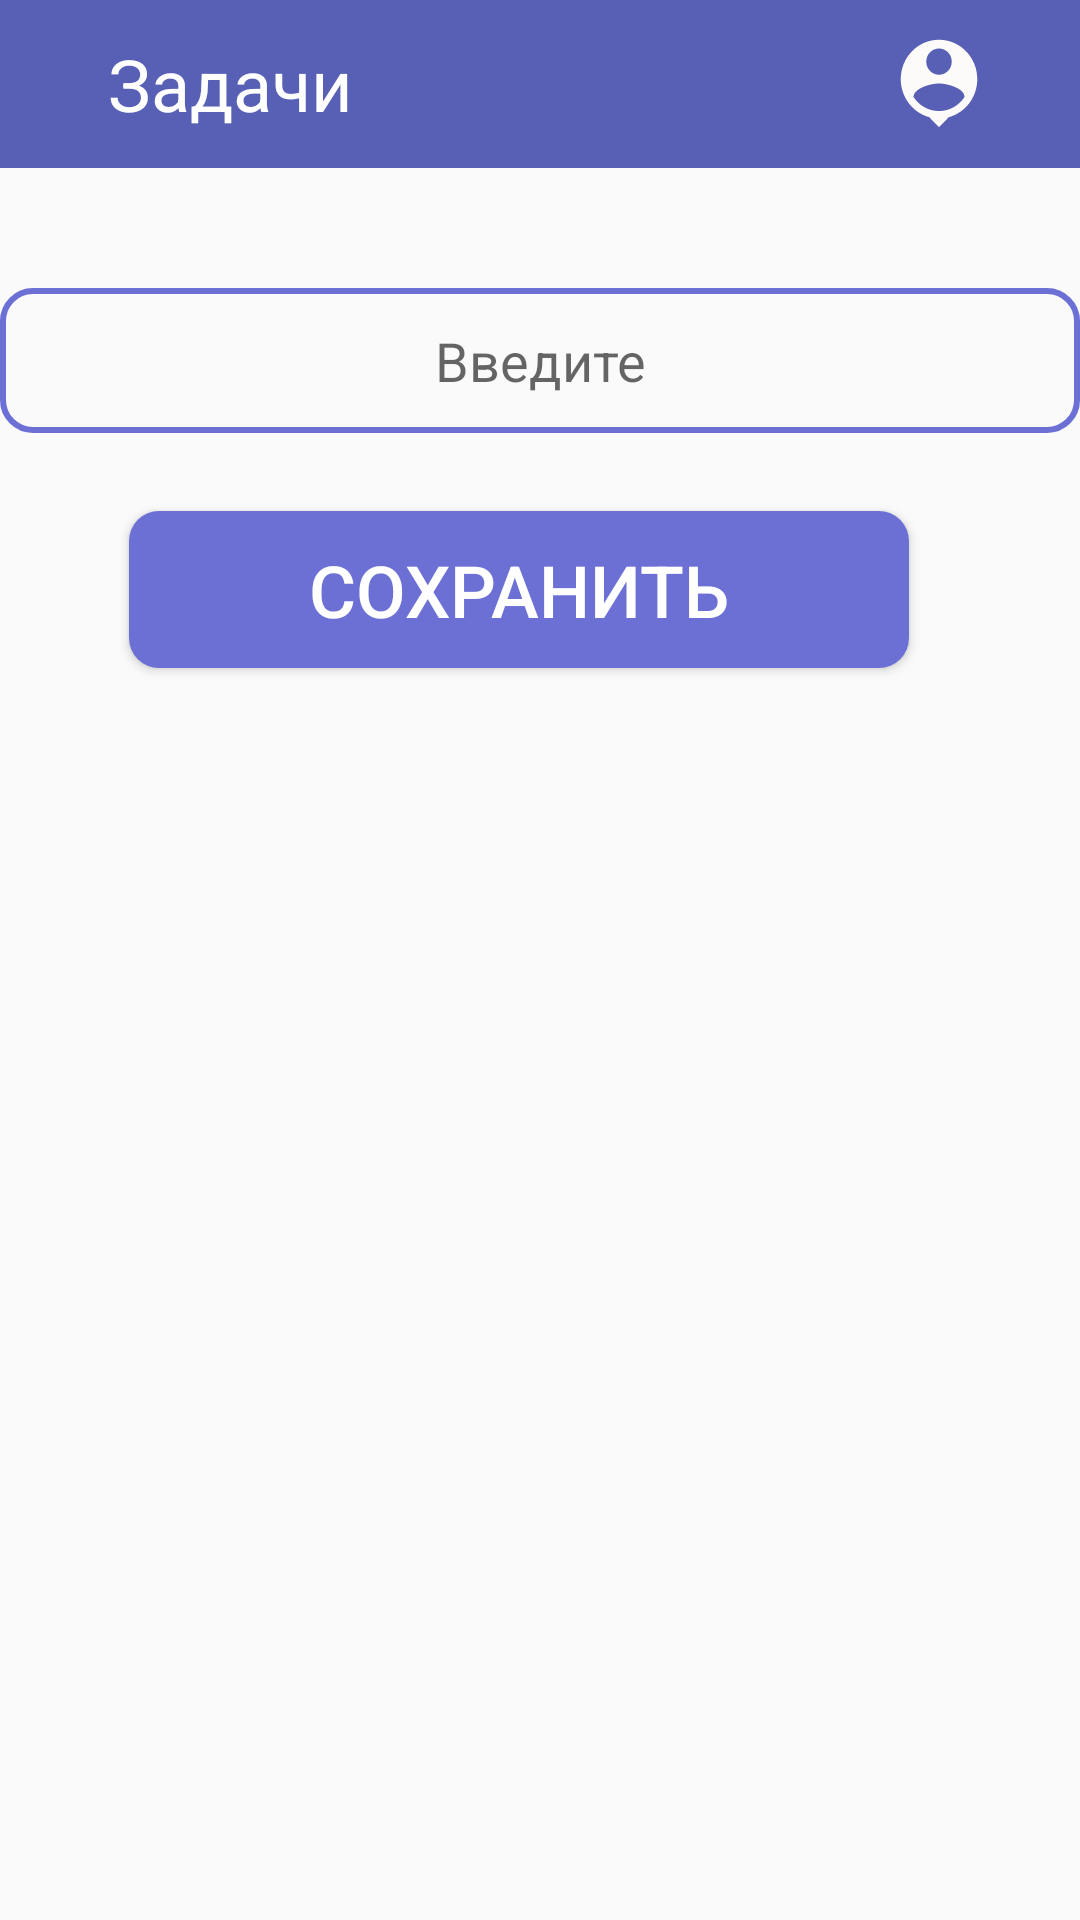

Layout XML and referenced resources for this Android screen:
<!-- AndroidManifest.xml: application theme Theme.LifeTrack -->
<!-- res/layout/activity_save.xml -->
<?xml version="1.0" encoding="utf-8"?>
<androidx.constraintlayout.widget.ConstraintLayout xmlns:android="http://schemas.android.com/apk/res/android"
    xmlns:app="http://schemas.android.com/apk/res-auto"
    xmlns:tools="http://schemas.android.com/tools"
    android:id="@+id/main"
    android:layout_width="match_parent"
    android:layout_height="match_parent"
    tools:context=".SaveActivity">

    <include
        android:id="@+id/toolBar2"
        layout="@layout/custom_toolbar"
        tools:layout_editor_absoluteX="0dp"
        tools:layout_editor_absoluteY="0dp" />

    <EditText
        android:id="@+id/edit_tx"
        android:layout_width="match_parent"
        android:layout_height="wrap_content"
        android:layout_marginTop="40dp"
        android:background="@drawable/edit"
        android:hint="Введите"
        android:paddingVertical="12dp"
        android:textAlignment="center"
        app:layout_constraintTop_toBottomOf="@+id/toolBar2"
        app:layout_goneMarginTop="104dp"
        tools:layout_editor_absoluteX="45dp" />

    <Button
android:id="@+id/btn_save"
        android:layout_width="match_parent"
        android:layout_height="wrap_content"
        android:layout_marginStart="43dp"
        android:layout_marginTop="26dp"
        android:layout_marginEnd="57dp"
        android:background="@drawable/btn_background_with_corner_8"
        android:paddingVertical="10dp"
        android:text="Сохранить"
        android:textColor="@color/white"
        android:textSize="24sp"
        app:layout_constraintTop_toBottomOf="@id/edit_tx"
        app:layout_goneMarginTop="169dp" />

</androidx.constraintlayout.widget.ConstraintLayout>
<!-- res/layout/custom_toolbar.xml (included above) -->
<?xml version="1.0" encoding="utf-8"?>
<androidx.constraintlayout.widget.ConstraintLayout xmlns:android="http://schemas.android.com/apk/res/android"
    android:layout_width="match_parent"
    android:layout_height="wrap_content"
    xmlns:app="http://schemas.android.com/apk/res-auto">

    <androidx.appcompat.widget.Toolbar
        android:id="@+id/toolBar2"
        android:layout_width="match_parent"
        android:layout_height="wrap_content"
        android:background="#5760B5"
        app:layout_constraintTop_toTopOf="parent">

        <RelativeLayout
            android:layout_width="match_parent"
            android:layout_height="wrap_content">

            <TextView
                android:layout_width="wrap_content"
                android:layout_height="wrap_content"
                android:layout_marginStart="20dp"
                android:layout_centerVertical="true"
                android:text="Задачи"
                android:textColor="@color/white"
                android:textSize="24dp" />

            <ImageView
                android:id="@+id/profile_icon"
                android:layout_width="wrap_content"
                android:layout_height="wrap_content"
                android:layout_alignParentEnd="true"
                android:layout_centerVertical="true"
                android:layout_marginEnd="30dp"
                android:background="@drawable/person_pin_24" />

        </RelativeLayout>
    </androidx.appcompat.widget.Toolbar>


</androidx.constraintlayout.widget.ConstraintLayout>
<!-- resources referenced by this layout -->
<resources>
  <!-- drawable btn_background_with_corner_8 (drawable) -->
  <shape xmlns:android="http://schemas.android.com/apk/res/android"
      android:padding="10dp"
      android:shape="rectangle">
  
      <solid android:color="#6C70D5" />
  
      <corners
        android:radius="10dp" />
  </shape>
  <!-- drawable edit (drawable) -->
  <?xml version="1.0" encoding="utf-8"?>
  <shape xmlns:android="http://schemas.android.com/apk/res/android">
  <stroke android:width="2dp" android:color="#6c70d5" />
  <corners android:radius="10dp"/>
  </shape>
  <!-- drawable person_pin_24 (drawable) -->
  <vector xmlns:android="http://schemas.android.com/apk/res/android"
      android:width="34dp"
      android:height="35dp"
      android:tint="#FDFAFA"
      android:viewportWidth="24"
      android:viewportHeight="24">
  
      <path
          android:fillColor="@android:color/white"
          android:pathData="M12,2c-4.97,0 -9,4.03 -9,9 0,4.17 2.84,7.67 6.69,8.69L12,22l2.31,-2.31C18.16,18.67 21,15.17 21,11c0,-4.97 -4.03,-9 -9,-9zM12,4c1.66,0 3,1.34 3,3s-1.34,3 -3,3 -3,-1.34 -3,-3 1.34,-3 3,-3zM12,18.3c-2.5,0 -4.71,-1.28 -6,-3.22 0.03,-1.99 4,-3.08 6,-3.08 1.99,0 5.97,1.09 6,3.08 -1.29,1.94 -3.5,3.22 -6,3.22z" />
  
  </vector>
  <style name="Theme.LifeTrack" parent="Base.Theme.LifeTrack" />
  <style name="Base.Theme.LifeTrack" parent="Theme.AppCompat.DayNight.NoActionBar">
          
          
      </style>
  <!-- not gathered from this repository: default colours our renderer supplied (Android Studio template values) -->
  <color name="white">#FFFFFFFF</color>
</resources>
